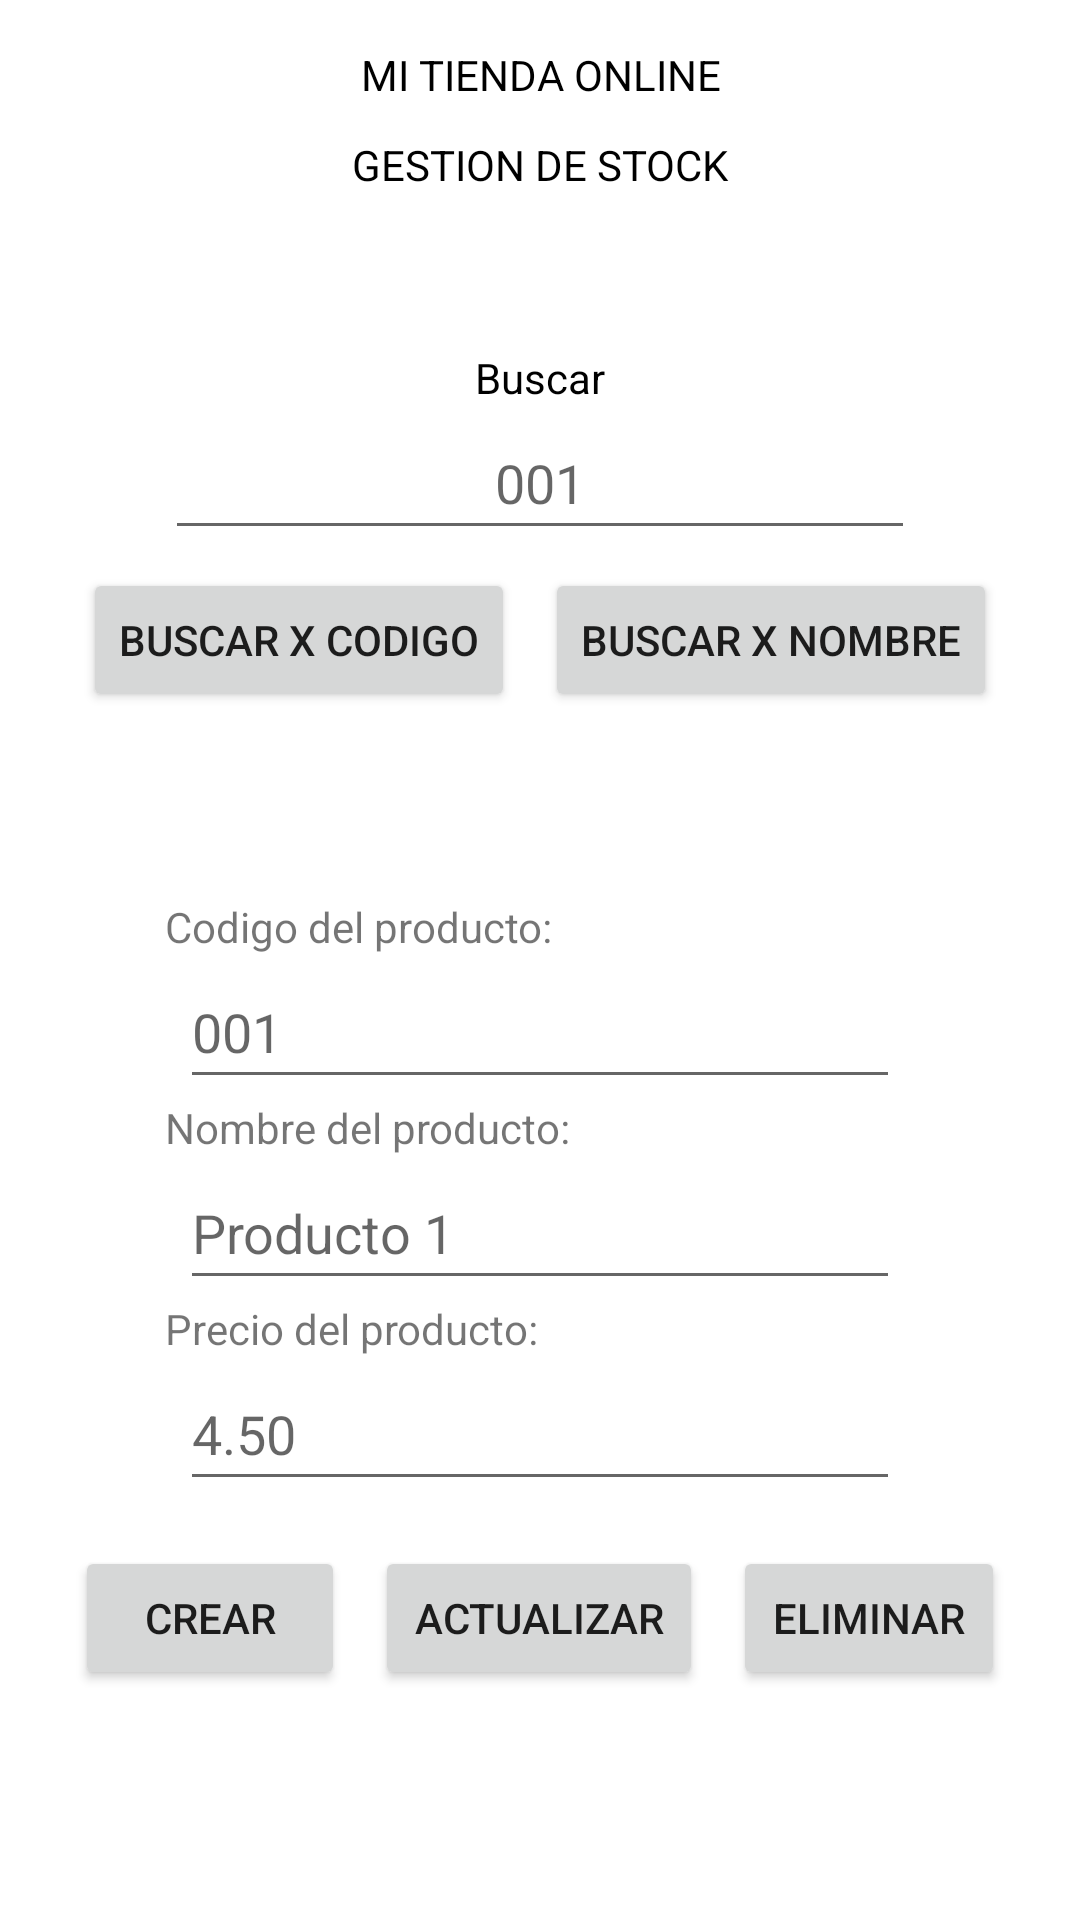

Produce the Android XML layout that renders to this screen, including the resource entries it uses.
<!-- AndroidManifest.xml: application theme Theme.Crud_Productos -->
<!-- res/layout/activity_inicioo.xml -->
<?xml version="1.0" encoding="utf-8"?>
<androidx.constraintlayout.widget.ConstraintLayout xmlns:android="http://schemas.android.com/apk/res/android"
    xmlns:app="http://schemas.android.com/apk/res-auto"
    android:layout_width="match_parent"
    android:layout_height="match_parent">

    <LinearLayout
        android:id="@+id/linearLayout2"
        android:layout_width="match_parent"
        android:layout_height="60dp"
        android:layout_margin="10dp"
        android:layout_marginEnd="9dp"
        android:gravity="center"
        android:orientation="vertical"
        app:layout_constraintEnd_toEndOf="parent"
        app:layout_constraintStart_toStartOf="parent"
        app:layout_constraintTop_toTopOf="parent">

        <TextView
            android:id="@+id/textView11"
            android:layout_width="match_parent"
            android:layout_height="30dp"
            android:gravity="center"
            android:text="MI TIENDA ONLINE"
            android:textColor="@color/black" />

        <TextView
            android:id="@+id/textView112"
            android:layout_width="match_parent"
            android:layout_height="30dp"
            android:gravity="center"
            android:text="GESTION DE STOCK"
            android:textColor="@color/black" />
    </LinearLayout>

    <LinearLayout
        android:id="@+id/linearLayout"
        android:layout_width="match_parent"
        android:layout_height="200dp"
        android:orientation="vertical"
        app:layout_constraintEnd_toEndOf="parent"
        app:layout_constraintStart_toStartOf="parent"
        app:layout_constraintTop_toBottomOf="@+id/linearLayout2"
        android:gravity="center"
        android:layout_margin="10dp">

        <TextView
            android:id="@+id/textView15"
            android:layout_width="match_parent"
            android:layout_height="wrap_content"
            android:text="Buscar"
            android:gravity="center"
            android:textColor="@color/black"/>

        <EditText
            android:id="@+id/edtbuscar"
            android:layout_width="250dp"
            android:layout_height="wrap_content"
            android:ems="10"
            android:gravity="center"
            android:hint="001"
            android:inputType="textPersonName"
            android:minHeight="48dp"
            android:text="" />

        <LinearLayout
            android:layout_width="match_parent"
            android:layout_height="60dp"
            android:orientation="horizontal"
            android:gravity="center">

            <Button
                android:id="@+id/btnbuscarcodigo"
                android:layout_width="wrap_content"
                android:layout_height="wrap_content"
                android:text="BUSCAR X CODIGO"
                android:layout_margin="5dp"
                android:gravity="center"/>

            <Button
                android:id="@+id/btnbuscarnombre"
                android:layout_width="wrap_content"
                android:layout_height="wrap_content"
                android:text="BUSCAR X NOMBRE"
                android:layout_margin="5dp"
                android:gravity="center" />


        </LinearLayout>

    </LinearLayout>

    <LinearLayout
        android:id="@+id/linearLayoute"
        android:layout_width="match_parent"
        android:layout_height="300dp"
        android:orientation="vertical"
        app:layout_constraintEnd_toEndOf="parent"
        app:layout_constraintStart_toStartOf="parent"
        app:layout_constraintTop_toBottomOf="@+id/linearLayout"
        android:gravity="center"
        android:layout_margin="10dp">

        <TextView
            android:id="@+id/textView14"
            android:layout_width="250dp"
            android:layout_height="wrap_content"
            android:text="Codigo del producto:" />

        <EditText
            android:id="@+id/edtcodigo"
            android:layout_width="240dp"
            android:layout_height="wrap_content"
            android:ems="10"
            android:inputType="textPersonName"
            android:minHeight="48dp"
            android:text=""
            android:hint="001"/>

        <TextView
            android:id="@+id/textView12"
            android:layout_width="250dp"
            android:layout_height="wrap_content"
            android:text="Nombre del producto:" />

        <EditText
            android:id="@+id/edtnombre"
            android:layout_width="240dp"
            android:layout_height="wrap_content"
            android:ems="10"
            android:inputType="textPersonName"
            android:minHeight="48dp"
            android:text=""
            android:hint="Producto 1"/>

        <TextView
            android:id="@+id/textView13"
            android:layout_width="250dp"
            android:layout_height="wrap_content"
            android:text="Precio del producto:" />

        <EditText
            android:id="@+id/edtprecio"
            android:layout_width="240dp"
            android:layout_height="wrap_content"
            android:ems="10"
            android:hint="4.50"
            android:inputType="numberDecimal"
            android:minHeight="48dp"
            android:text="" />

        <LinearLayout
            android:layout_width="match_parent"
            android:layout_height="60dp"
            android:orientation="horizontal"
            android:layout_margin="10dp">

            <Button
                android:id="@+id/btncrear"
                android:layout_width="wrap_content"
                android:layout_height="wrap_content"
                android:layout_weight="1"
                android:text="CREAR"
                android:gravity="center"
                android:layout_margin="5dp"/>

            <Button
                android:id="@+id/btnactualizar"
                android:layout_width="wrap_content"
                android:layout_height="wrap_content"
                android:layout_weight="1"
                android:text="ACTUALIZAR"
                android:gravity="center"
                android:layout_margin="5dp"/>

            <Button
                android:id="@+id/btneliminar"
                android:layout_width="wrap_content"
                android:layout_height="wrap_content"
                android:layout_weight="1"
                android:text="ELIMINAR"
                android:gravity="center"
                android:layout_margin="5dp"/>
        </LinearLayout>

    </LinearLayout>

</androidx.constraintlayout.widget.ConstraintLayout>
<!-- resources referenced by this layout -->
<resources>
  <style name="Theme.Crud_Productos" parent="Theme.MaterialComponents.DayNight.DarkActionBar">
          
          <item name="colorPrimary">@color/purple_500</item>
          <item name="colorPrimaryVariant">@color/purple_700</item>
          <item name="colorOnPrimary">@color/white</item>
          
          <item name="colorSecondary">@color/teal_200</item>
          <item name="colorSecondaryVariant">@color/teal_700</item>
          <item name="colorOnSecondary">@color/black</item>
          
          <item name="android:statusBarColor">?attr/colorPrimaryVariant</item>
          
      </style>
  <!-- not gathered from this repository: default colours our renderer supplied (Android Studio template values) -->
  <color name="purple_500">#FF6200EE</color>
  <color name="purple_700">#FF3700B3</color>
  <color name="teal_200">#FF03DAC5</color>
  <color name="teal_700">#FF018786</color>
  <color name="black">#FF000000</color>
  <color name="white">#FFFFFFFF</color>
</resources>
